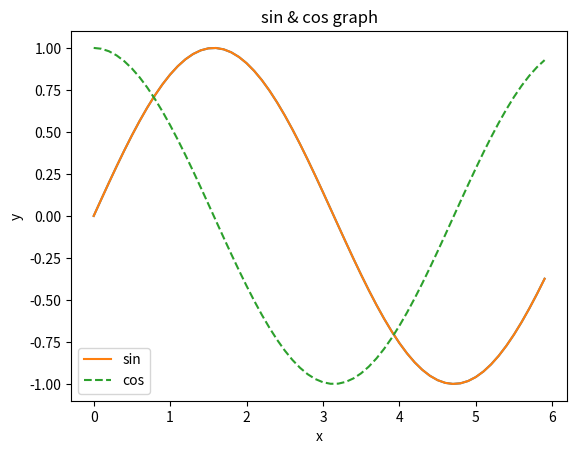

Write Python code to recreate this figure. (Note: this script raises an exception after producing the figure.)
# %% simple graph
import numpy as np
import matplotlib.pyplot as plt

# get data
x = np.arange(0, 6, 0.1)  # from 0 to 6 stepsize 0.1
y = np.sin(x)

# plot graph
plt.plot(x, y)
plt.show()

# %% plot two graph in one plot
x = np.arange(0, 6, 0.1)
y1 = np.sin(x)
y2 = np.cos(x)

# plot graph
plt.plot(x, y1, label="sin")
plt.plot(x, y2, linestyle="--", label="cos")
plt.xlabel("x")
plt.ylabel("y")
plt.title("sin & cos graph")
plt.legend()
plt.show()

# %% show image
from matplotlib.image import imread

img = imread("cactus.png")
plt.imshow(img)
plt.show()
